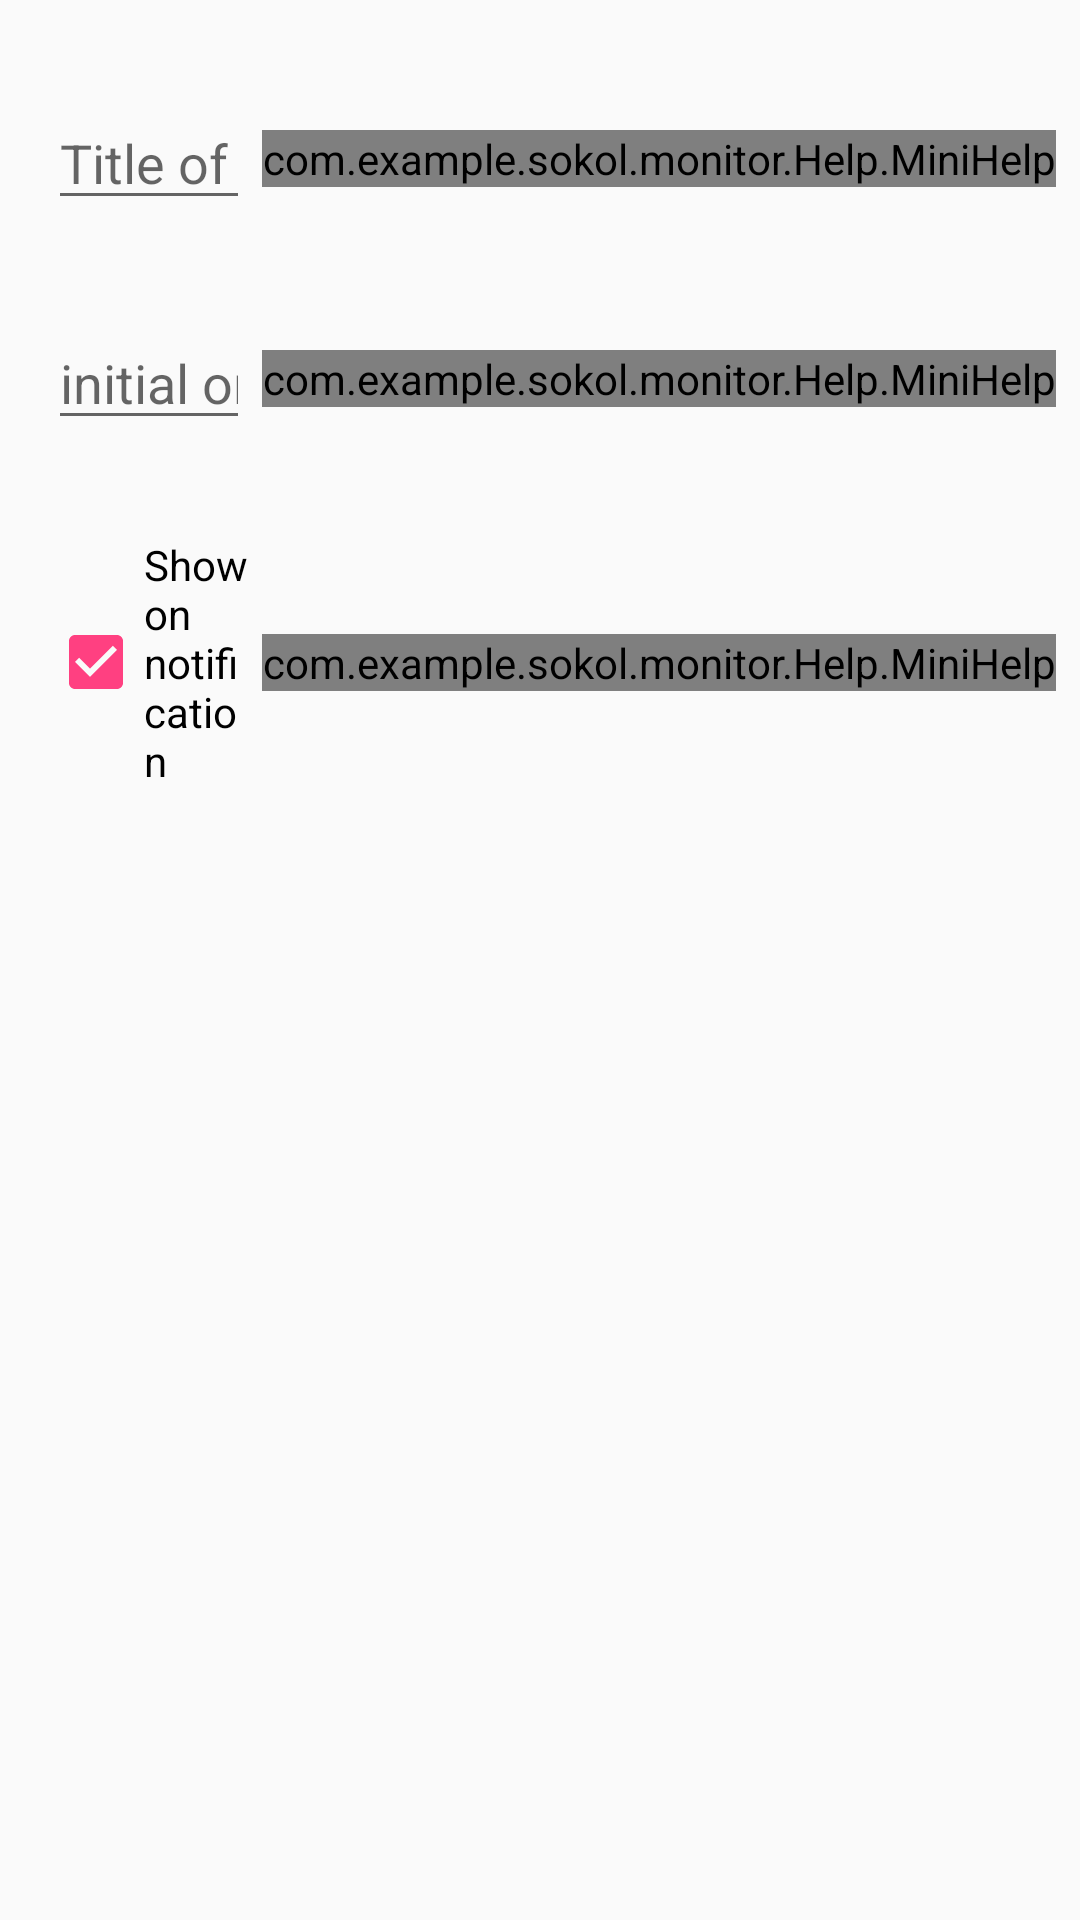

Write the Android layout XML for this screen, with the resource values it uses.
<!-- AndroidManifest.xml: application theme AppTheme -->
<!-- res/layout/easy_ui_cats_editor.xml -->
<?xml version="1.0" encoding="utf-8"?>
<androidx.constraintlayout.widget.ConstraintLayout
    xmlns:android="http://schemas.android.com/apk/res/android"
    xmlns:app="http://schemas.android.com/apk/res-auto"
    xmlns:tools="http://schemas.android.com/tools"
    android:layout_width="match_parent"
    android:layout_height="match_parent">

    <AutoCompleteTextView
        android:id="@+id/title"
        android:layout_width="0dp"
        android:layout_height="wrap_content"
        android:layout_gravity="start"
        android:layout_marginEnd="4dp"
        android:layout_marginStart="16dp"
        android:layout_marginTop="32dp"
        android:hint="@string/easy_ui_cats_hint_title"
        android:imeOptions="actionNext"
        android:inputType="textCapWords"
        android:nextFocusDown="@id/initial"
        app:layout_constraintEnd_toStartOf="@+id/help_title"
        app:layout_constraintStart_toStartOf="parent"
        app:layout_constraintTop_toTopOf="parent" />

    <EditText
        android:id="@+id/initial"
        android:layout_width="0dp"
        android:layout_height="wrap_content"
        android:layout_marginEnd="4dp"
        android:layout_marginStart="16dp"
        android:layout_marginTop="32dp"
        android:hint="@string/easy_ui_cats_hint_initial"
        android:inputType="textCapWords"
        app:layout_constraintEnd_toStartOf="@+id/help_initial"
        app:layout_constraintStart_toStartOf="parent"
        app:layout_constraintTop_toBottomOf="@+id/title" />

    <CheckBox
        android:id="@+id/active"
        android:layout_width="0dp"
        android:layout_height="wrap_content"
        android:layout_marginBottom="32dp"
        android:layout_marginEnd="4dp"
        android:layout_marginStart="16dp"
        android:layout_marginTop="32dp"
        android:checked="true"
        android:text="@string/easy_ui_cats_show_on_notification"
        app:layout_constraintBottom_toBottomOf="parent"
        app:layout_constraintEnd_toStartOf="@+id/help_active"
        app:layout_constraintStart_toStartOf="parent"
        app:layout_constraintTop_toBottomOf="@+id/initial"
        app:layout_constraintVertical_bias="0.0" />

    <com.example.sokol.monitor.Help.MiniHelp
        android:id="@+id/help_title"
        android:layout_width="wrap_content"
        android:layout_height="wrap_content"
        android:layout_marginEnd="8dp"
        app:layout_constraintBottom_toBottomOf="@+id/title"
        app:layout_constraintEnd_toEndOf="parent"
        app:layout_constraintTop_toTopOf="@+id/title"
        app:srcCompat="@drawable/ic_help_outline_accent_24dp"
        app:message="@string/easy_ui_cats_minihelp_title"/>

    <com.example.sokol.monitor.Help.MiniHelp
        android:id="@+id/help_initial"
        android:layout_width="wrap_content"
        android:layout_height="wrap_content"
        android:layout_marginEnd="8dp"
        app:layout_constraintBottom_toBottomOf="@+id/initial"
        app:layout_constraintEnd_toEndOf="parent"
        app:layout_constraintTop_toTopOf="@+id/initial"
        app:srcCompat="@drawable/ic_help_outline_accent_24dp"
        app:message="@string/easy_ui_cats_minihelp_initial"/>

    <com.example.sokol.monitor.Help.MiniHelp
        android:id="@+id/help_active"
        android:layout_width="wrap_content"
        android:layout_height="wrap_content"
        android:layout_marginEnd="8dp"
        app:layout_constraintBottom_toBottomOf="@+id/active"
        app:layout_constraintEnd_toEndOf="parent"
        app:layout_constraintTop_toTopOf="@+id/active"
        app:srcCompat="@drawable/ic_help_outline_accent_24dp"
        app:message="@string/easy_ui_cats_minihelp_active"/>


</androidx.constraintlayout.widget.ConstraintLayout>
<!-- resources referenced by this layout -->
<resources>
  <!-- drawable ic_help_outline_accent_24dp (drawable) -->
  <vector xmlns:android="http://schemas.android.com/apk/res/android"
      android:width="24dp"
      android:height="24dp"
      android:viewportWidth="24.0"
      android:viewportHeight="24.0">
      <path
          android:fillColor="@color/colorAccent"
          android:pathData="M11,18h2v-2h-2v2zM12,2C6.48,2 2,6.48 2,12s4.48,10 10,10 10,-4.48 10,-10S17.52,2 12,2zM12,20c-4.41,0 -8,-3.59 -8,-8s3.59,-8 8,-8 8,3.59 8,8 -3.59,8 -8,8zM12,6c-2.21,0 -4,1.79 -4,4h2c0,-1.1 0.9,-2 2,-2s2,0.9 2,2c0,2 -3,1.75 -3,5h2c0,-2.25 3,-2.5 3,-5 0,-2.21 -1.79,-4 -4,-4z"/>
  </vector>
  <string name="easy_ui_cats_hint_initial">initial or emoji</string>
  <string name="easy_ui_cats_hint_title">Title of the category</string>
  <string name="easy_ui_cats_minihelp_active">If checked, the category\'s initial, as defined above, will appear on the notification as a start/stop button. You can uncheck it to temporarily hide the category from the notification.</string>
  <string name="easy_ui_cats_minihelp_initial">Assign an initial or an emoji to the category. It will be displayed on the notification, where you will be tapping it to start/stop counting time spent on the category of activity - much like a stopwatch button.</string>
  <string name="easy_ui_cats_minihelp_title">Name the category of activity. For example: Running, Studying, Reading, Training.</string>
  <string name="easy_ui_cats_show_on_notification">Show on notification</string>
  <style name="AppTheme" parent="Theme.AppCompat.Light.NoActionBar">
          
          <item name="colorPrimary">@color/colorPrimary</item>
          <item name="colorPrimaryDark">@color/colorPrimaryDark</item>
          <item name="colorAccent">@color/colorAccent</item>
          <item name="android:windowTranslucentStatus">true</item>
          <item name="android:windowTranslucentNavigation">true</item>
          <item name="android:buttonStyle">@style/LightButton</item>
          <item name="chartsMainColor">#9e9e9e</item>
          <item name="listItemBackground">@drawable/list_item_bg</item>
          <item name="settingsIconsColor">#757575</item>
          <item name="preferenceTheme">@style/PreferenceThemeOverlay.v14.Material</item>
      </style>
  <color name="colorAccent">#FF4081</color>
  <color name="colorPrimary">#3F51B5</color>
  <color name="colorPrimaryDark">#303F9F</color>
  <style name="LightButton" parent="Base.Widget.AppCompat.Button">
          <item name="android:background">@drawable/button_shape</item>
          <item name="android:radius">33dp</item>
      </style>
  <!-- drawable list_item_bg (drawable) -->
  <?xml version="1.0" encoding="utf-8"?>
  <selector xmlns:android="http://schemas.android.com/apk/res/android" >
      <item android:state_pressed="true" >
          <shape android:shape="rectangle"  >
              <corners android:radius="30dip" />
              <solid android:color="#c9c9c9"/>
          </shape>
      </item>
      <item >
          <color android:color="#00ffffff" />
      </item>
  </selector>
</resources>
